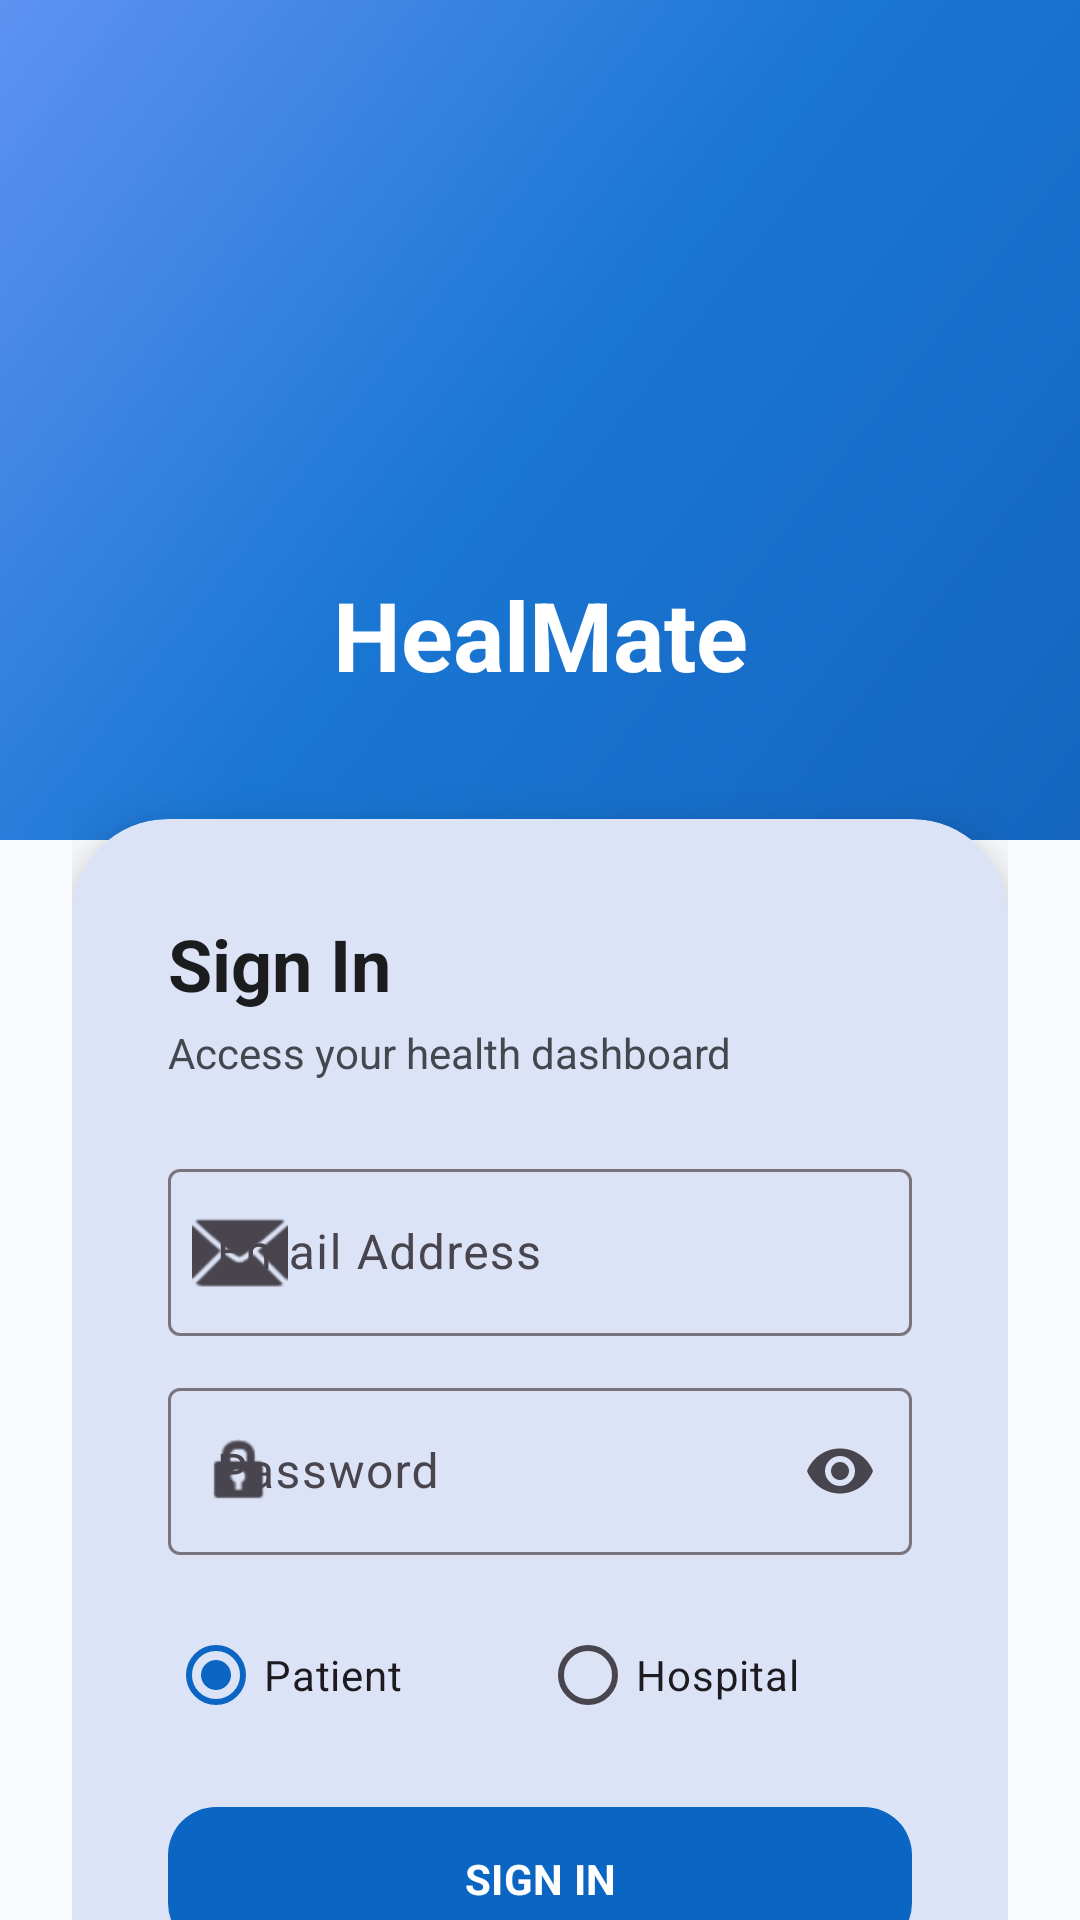

The Android layout XML behind this screen, and the referenced resources:
<!-- AndroidManifest.xml: application theme Theme.Thehealmate -->
<!-- res/layout/fragment_login.xml -->
<?xml version="1.0" encoding="utf-8"?>
<androidx.constraintlayout.widget.ConstraintLayout xmlns:android="http://schemas.android.com/apk/res/android"
    xmlns:app="http://schemas.android.com/apk/res-auto"
    xmlns:tools="http://schemas.android.com/tools"
    android:layout_width="match_parent"
    android:layout_height="match_parent"
    android:background="@color/background_light">

    <View
        android:id="@+id/view_top_accent"
        android:layout_width="match_parent"
        android:layout_height="280dp"
        android:background="@drawable/bg_header_gradient"
        app:layout_constraintTop_toTopOf="parent" />

    <androidx.core.widget.NestedScrollView
        android:layout_width="match_parent"
        android:layout_height="match_parent"
        android:fillViewport="true">

        <androidx.constraintlayout.widget.ConstraintLayout
            android:layout_width="match_parent"
            android:layout_height="wrap_content"
            android:padding="24dp">

            <ImageView
                android:id="@+id/img_logo"
                android:layout_width="90dp"
                android:layout_height="90dp"
                android:layout_marginTop="60dp"
                android:src="@drawable/ic_launcher_foreground"
                app:layout_constraintEnd_toEndOf="parent"
                app:layout_constraintStart_toStartOf="parent"
                app:layout_constraintTop_toTopOf="parent"
                android:contentDescription="App Logo" />

            <TextView
                android:id="@+id/tv_welcome"
                android:layout_width="wrap_content"
                android:layout_height="wrap_content"
                android:layout_marginTop="16dp"
                android:text="HealMate"
                android:textColor="@color/white"
                android:textSize="32sp"
                android:textStyle="bold"
                app:layout_constraintEnd_toEndOf="parent"
                app:layout_constraintStart_toStartOf="parent"
                app:layout_constraintTop_toBottomOf="@id/img_logo" />

            <com.google.android.material.card.MaterialCardView
                android:id="@+id/card_login_main"
                android:layout_width="match_parent"
                android:layout_height="wrap_content"
                android:layout_marginTop="40dp"
                app:cardCornerRadius="32dp"
                app:cardElevation="12dp"
                app:layout_constraintTop_toBottomOf="@id/tv_welcome"
                app:strokeWidth="0dp">

                <LinearLayout
                    android:layout_width="match_parent"
                    android:layout_height="wrap_content"
                    android:orientation="vertical"
                    android:padding="32dp">

                    <TextView
                        android:layout_width="wrap_content"
                        android:layout_height="wrap_content"
                        android:text="Sign In"
                        android:textColor="@color/text_dark"
                        android:textSize="24sp"
                        android:textStyle="bold" />

                    <TextView
                        android:layout_width="wrap_content"
                        android:layout_height="wrap_content"
                        android:layout_marginTop="4dp"
                        android:text="Access your health dashboard"
                        android:textColor="@color/text_grey"
                        android:textSize="14sp" />

                    <com.google.android.material.textfield.TextInputLayout
                        android:id="@+id/input_email_layout"
                        style="@style/Widget.Material3.TextInputLayout.OutlinedBox"
                        android:layout_width="match_parent"
                        android:layout_height="wrap_content"
                        android:layout_marginTop="24dp"
                        android:hint="Email Address"
                        app:startIconDrawable="@android:drawable/ic_dialog_email">

                        <com.google.android.material.textfield.TextInputEditText
                            android:id="@+id/input_username"
                            android:layout_width="match_parent"
                            android:layout_height="wrap_content"
                            android:inputType="textEmailAddress" />
                    </com.google.android.material.textfield.TextInputLayout>

                    <com.google.android.material.textfield.TextInputLayout
                        android:id="@+id/input_password_layout"
                        style="@style/Widget.Material3.TextInputLayout.OutlinedBox"
                        android:layout_width="match_parent"
                        android:layout_height="wrap_content"
                        android:layout_marginTop="12dp"
                        android:hint="Password"
                        app:endIconMode="password_toggle"
                        app:startIconDrawable="@android:drawable/ic_lock_idle_lock">

                        <com.google.android.material.textfield.TextInputEditText
                            android:id="@+id/input_password"
                            android:layout_width="match_parent"
                            android:layout_height="wrap_content"
                            android:inputType="textPassword" />
                    </com.google.android.material.textfield.TextInputLayout>

                    <RadioGroup
                        android:id="@+id/radio_group_role"
                        android:layout_width="match_parent"
                        android:layout_height="wrap_content"
                        android:layout_marginTop="16dp"
                        android:orientation="horizontal">

                        <com.google.android.material.radiobutton.MaterialRadioButton
                            android:id="@+id/radio_patient"
                            android:layout_width="0dp"
                            android:layout_height="wrap_content"
                            android:layout_weight="1"
                            android:checked="true"
                            android:text="Patient" />

                        <com.google.android.material.radiobutton.MaterialRadioButton
                            android:id="@+id/radio_hospital"
                            android:layout_width="0dp"
                            android:layout_height="wrap_content"
                            android:layout_weight="1"
                            android:text="Hospital" />
                    </RadioGroup>

                    <com.google.android.material.button.MaterialButton
                        android:id="@+id/button_login"
                        android:layout_width="match_parent"
                        android:layout_height="56dp"
                        android:layout_marginTop="16dp"
                        android:text="SIGN IN"
                        android:textStyle="bold"
                        app:cornerRadius="16dp" />

                    <TextView
                        android:layout_width="wrap_content"
                        android:layout_height="wrap_content"
                        android:layout_gravity="center"
                        android:layout_marginTop="16dp"
                        android:text="OR"
                        android:textColor="@color/text_secondary"
                        android:textSize="12sp" />

                    <com.google.android.material.button.MaterialButton
                        android:id="@+id/button_google_sign_in"
                        style="@style/Widget.Material3.Button.OutlinedButton"
                        android:layout_width="match_parent"
                        android:layout_height="56dp"
                        android:layout_marginTop="16dp"
                        android:text="Sign in with Google"
                        android:textColor="@color/text_dark"
                        app:cornerRadius="16dp"
                        app:icon="@drawable/ic_google"
                        app:iconGravity="textStart"
                        app:strokeColor="@color/divider" />

                    <LinearLayout
                        android:layout_width="wrap_content"
                        android:layout_height="wrap_content"
                        android:layout_gravity="center"
                        android:layout_marginTop="24dp"
                        android:orientation="horizontal">

                        <TextView
                            android:layout_width="wrap_content"
                            android:layout_height="wrap_content"
                            android:text="New here? "
                            android:textColor="@color/text_grey" />

                        <TextView
                            android:id="@+id/text_register_link"
                            android:layout_width="wrap_content"
                            android:layout_height="wrap_content"
                            android:text="Create Account"
                            android:textColor="@color/primary_medical"
                            android:textStyle="bold" />
                    </LinearLayout>

                </LinearLayout>
            </com.google.android.material.card.MaterialCardView>

        </androidx.constraintlayout.widget.ConstraintLayout>
    </androidx.core.widget.NestedScrollView>

</androidx.constraintlayout.widget.ConstraintLayout>
<!-- resources referenced by this layout -->
<resources>
  <color name="background_light">#F8FAFD</color>
  <color name="divider">#C4C7CF</color>
  <color name="primary_medical">#0A66C2</color>
  <color name="text_dark">#1A1C1E</color>
  <color name="text_grey">#44474E</color>
  <color name="text_secondary">#74777F</color>
  <color name="white">#FFFFFFFF</color>
  <!-- drawable bg_header_gradient (drawable) -->
  <?xml version="1.0" encoding="utf-8"?>
  <shape xmlns:android="http://schemas.android.com/apk/res/android">
      <gradient
          android:angle="135"
          android:startColor="#1565C0"
          android:centerColor="#1976D2"
          android:endColor="#5E92F3"
          android:type="linear" />
  </shape>
  <style name="Theme.Thehealmate" parent="Base.Theme.Thehealmate" />
  <style name="Base.Theme.Thehealmate" parent="Theme.Material3.DayNight.NoActionBar">
          
          <item name="colorPrimary">@color/primary_medical</item>
          <item name="colorOnPrimary">@color/white</item>
          <item name="colorPrimaryContainer">@color/primary_light</item>
          <item name="colorOnPrimaryContainer">@color/primary_dark</item>
  
          
          <item name="colorSecondary">@color/accent</item>
          <item name="colorOnSecondary">@color/black</item>
          <item name="colorSecondaryContainer">@color/accent</item>
          <item name="colorOnSecondaryContainer">@color/black</item>
  
          
          <item name="android:statusBarColor">#FFFFFF</item>
          <item name="android:windowLightStatusBar">true</item>
  
          
          <item name="windowNoTitle">true</item>
          <item name="windowActionBar">false</item>
          <item name="android:windowBackground">@color/background_light</item>
          <item name="android:fontFamily">sans-serif</item>
          <item name="isLightTheme">true</item>
  
          
          <item name="textAppearanceHeadline1">?attr/textAppearanceHeadlineLarge</item>
          <item name="textAppearanceHeadline2">?attr/textAppearanceHeadlineLarge</item>
          <item name="textAppearanceHeadline3">?attr/textAppearanceHeadlineMedium</item>
          <item name="textAppearanceHeadline4">?attr/textAppearanceHeadlineMedium</item>
          <item name="textAppearanceHeadline5">?attr/textAppearanceHeadlineSmall</item>
          <item name="textAppearanceHeadline6">?attr/textAppearanceTitleLarge</item>
          <item name="textAppearanceSubtitle1">?attr/textAppearanceTitleMedium</item>
          <item name="textAppearanceSubtitle2">?attr/textAppearanceTitleSmall</item>
          <item name="textAppearanceBody1">?attr/textAppearanceBodyLarge</item>
          <item name="textAppearanceBody2">?attr/textAppearanceBodyMedium</item>
          <item name="textAppearanceCaption">?attr/textAppearanceLabelSmall</item>
          <item name="textAppearanceButton">?attr/textAppearanceLabelLarge</item>
          <item name="textAppearanceOverline">?attr/textAppearanceLabelSmall</item>
  
          
          <item name="colorPrimaryVariant">@color/primary_dark</item>
          <item name="colorSecondaryVariant">@color/accent</item>
      </style>
  <color name="primary_light">#E1F0FF</color>
  <color name="primary_dark">#084482</color>
  <color name="accent">#00D2B4</color>
  <color name="black">#FF000000</color>
</resources>
